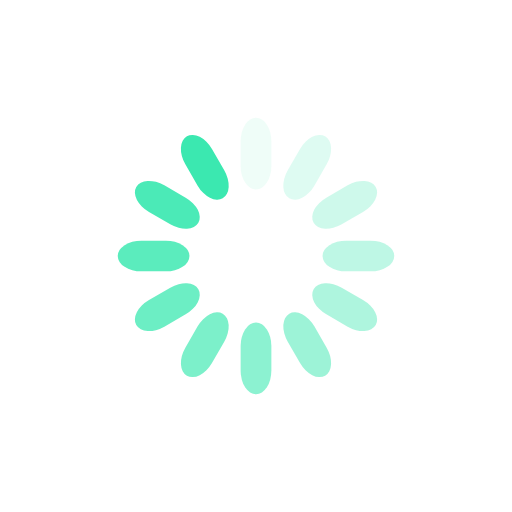
t = 0.00 s
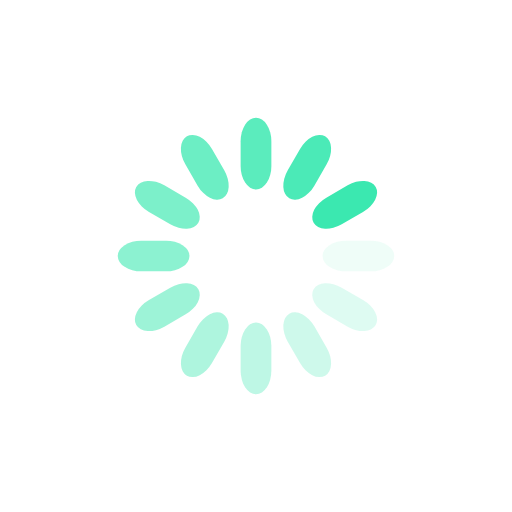
t = 0.40 s
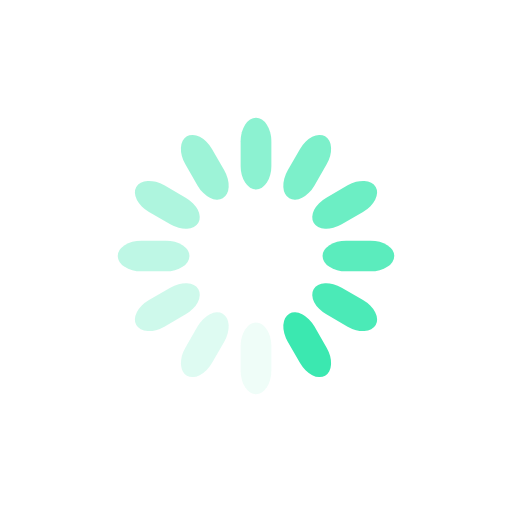
t = 0.80 s
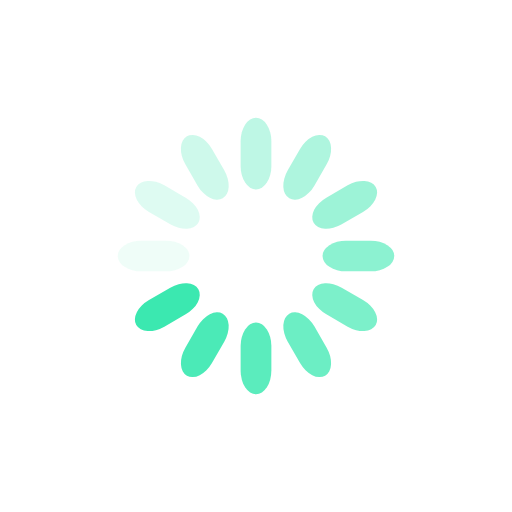
t = 1.20 s

The animated SVG that drew these frames (rendered in a browser with its animation timeline set to each time). Animation: 12 SMIL elements (animate=12); one cycle of 1.60 s, repeats indefinitely.

<svg class="lds-spinner" width="120px"  height="120px"  xmlns="http://www.w3.org/2000/svg" xmlns:xlink="http://www.w3.org/1999/xlink" viewBox="0 0 100 100" preserveAspectRatio="xMidYMid" style="background: none;"><g transform="rotate(0 50 50)">
  <rect x="47" y="23" rx="9.4" ry="4.6000000000000005" width="6" height="14" fill="#3be8b0">
    <animate attributeName="opacity" values="1;0" keyTimes="0;1" dur="1.6s" begin="-1.4666666666666668s" repeatCount="indefinite"></animate>
  </rect>
</g><g transform="rotate(30 50 50)">
  <rect x="47" y="23" rx="9.4" ry="4.6000000000000005" width="6" height="14" fill="#3be8b0">
    <animate attributeName="opacity" values="1;0" keyTimes="0;1" dur="1.6s" begin="-1.3333333333333333s" repeatCount="indefinite"></animate>
  </rect>
</g><g transform="rotate(60 50 50)">
  <rect x="47" y="23" rx="9.4" ry="4.6000000000000005" width="6" height="14" fill="#3be8b0">
    <animate attributeName="opacity" values="1;0" keyTimes="0;1" dur="1.6s" begin="-1.2s" repeatCount="indefinite"></animate>
  </rect>
</g><g transform="rotate(90 50 50)">
  <rect x="47" y="23" rx="9.4" ry="4.6000000000000005" width="6" height="14" fill="#3be8b0">
    <animate attributeName="opacity" values="1;0" keyTimes="0;1" dur="1.6s" begin="-1.0666666666666667s" repeatCount="indefinite"></animate>
  </rect>
</g><g transform="rotate(120 50 50)">
  <rect x="47" y="23" rx="9.4" ry="4.6000000000000005" width="6" height="14" fill="#3be8b0">
    <animate attributeName="opacity" values="1;0" keyTimes="0;1" dur="1.6s" begin="-0.9333333333333335s" repeatCount="indefinite"></animate>
  </rect>
</g><g transform="rotate(150 50 50)">
  <rect x="47" y="23" rx="9.4" ry="4.6000000000000005" width="6" height="14" fill="#3be8b0">
    <animate attributeName="opacity" values="1;0" keyTimes="0;1" dur="1.6s" begin="-0.8000000000000002s" repeatCount="indefinite"></animate>
  </rect>
</g><g transform="rotate(180 50 50)">
  <rect x="47" y="23" rx="9.4" ry="4.6000000000000005" width="6" height="14" fill="#3be8b0">
    <animate attributeName="opacity" values="1;0" keyTimes="0;1" dur="1.6s" begin="-0.6666666666666666s" repeatCount="indefinite"></animate>
  </rect>
</g><g transform="rotate(210 50 50)">
  <rect x="47" y="23" rx="9.4" ry="4.6000000000000005" width="6" height="14" fill="#3be8b0">
    <animate attributeName="opacity" values="1;0" keyTimes="0;1" dur="1.6s" begin="-0.5333333333333333s" repeatCount="indefinite"></animate>
  </rect>
</g><g transform="rotate(240 50 50)">
  <rect x="47" y="23" rx="9.4" ry="4.6000000000000005" width="6" height="14" fill="#3be8b0">
    <animate attributeName="opacity" values="1;0" keyTimes="0;1" dur="1.6s" begin="-0.4000000000000001s" repeatCount="indefinite"></animate>
  </rect>
</g><g transform="rotate(270 50 50)">
  <rect x="47" y="23" rx="9.4" ry="4.6000000000000005" width="6" height="14" fill="#3be8b0">
    <animate attributeName="opacity" values="1;0" keyTimes="0;1" dur="1.6s" begin="-0.26666666666666666s" repeatCount="indefinite"></animate>
  </rect>
</g><g transform="rotate(300 50 50)">
  <rect x="47" y="23" rx="9.4" ry="4.6000000000000005" width="6" height="14" fill="#3be8b0">
    <animate attributeName="opacity" values="1;0" keyTimes="0;1" dur="1.6s" begin="-0.13333333333333333s" repeatCount="indefinite"></animate>
  </rect>
</g><g transform="rotate(330 50 50)">
  <rect x="47" y="23" rx="9.4" ry="4.6000000000000005" width="6" height="14" fill="#3be8b0">
    <animate attributeName="opacity" values="1;0" keyTimes="0;1" dur="1.6s" begin="0s" repeatCount="indefinite"></animate>
  </rect>
</g></svg>